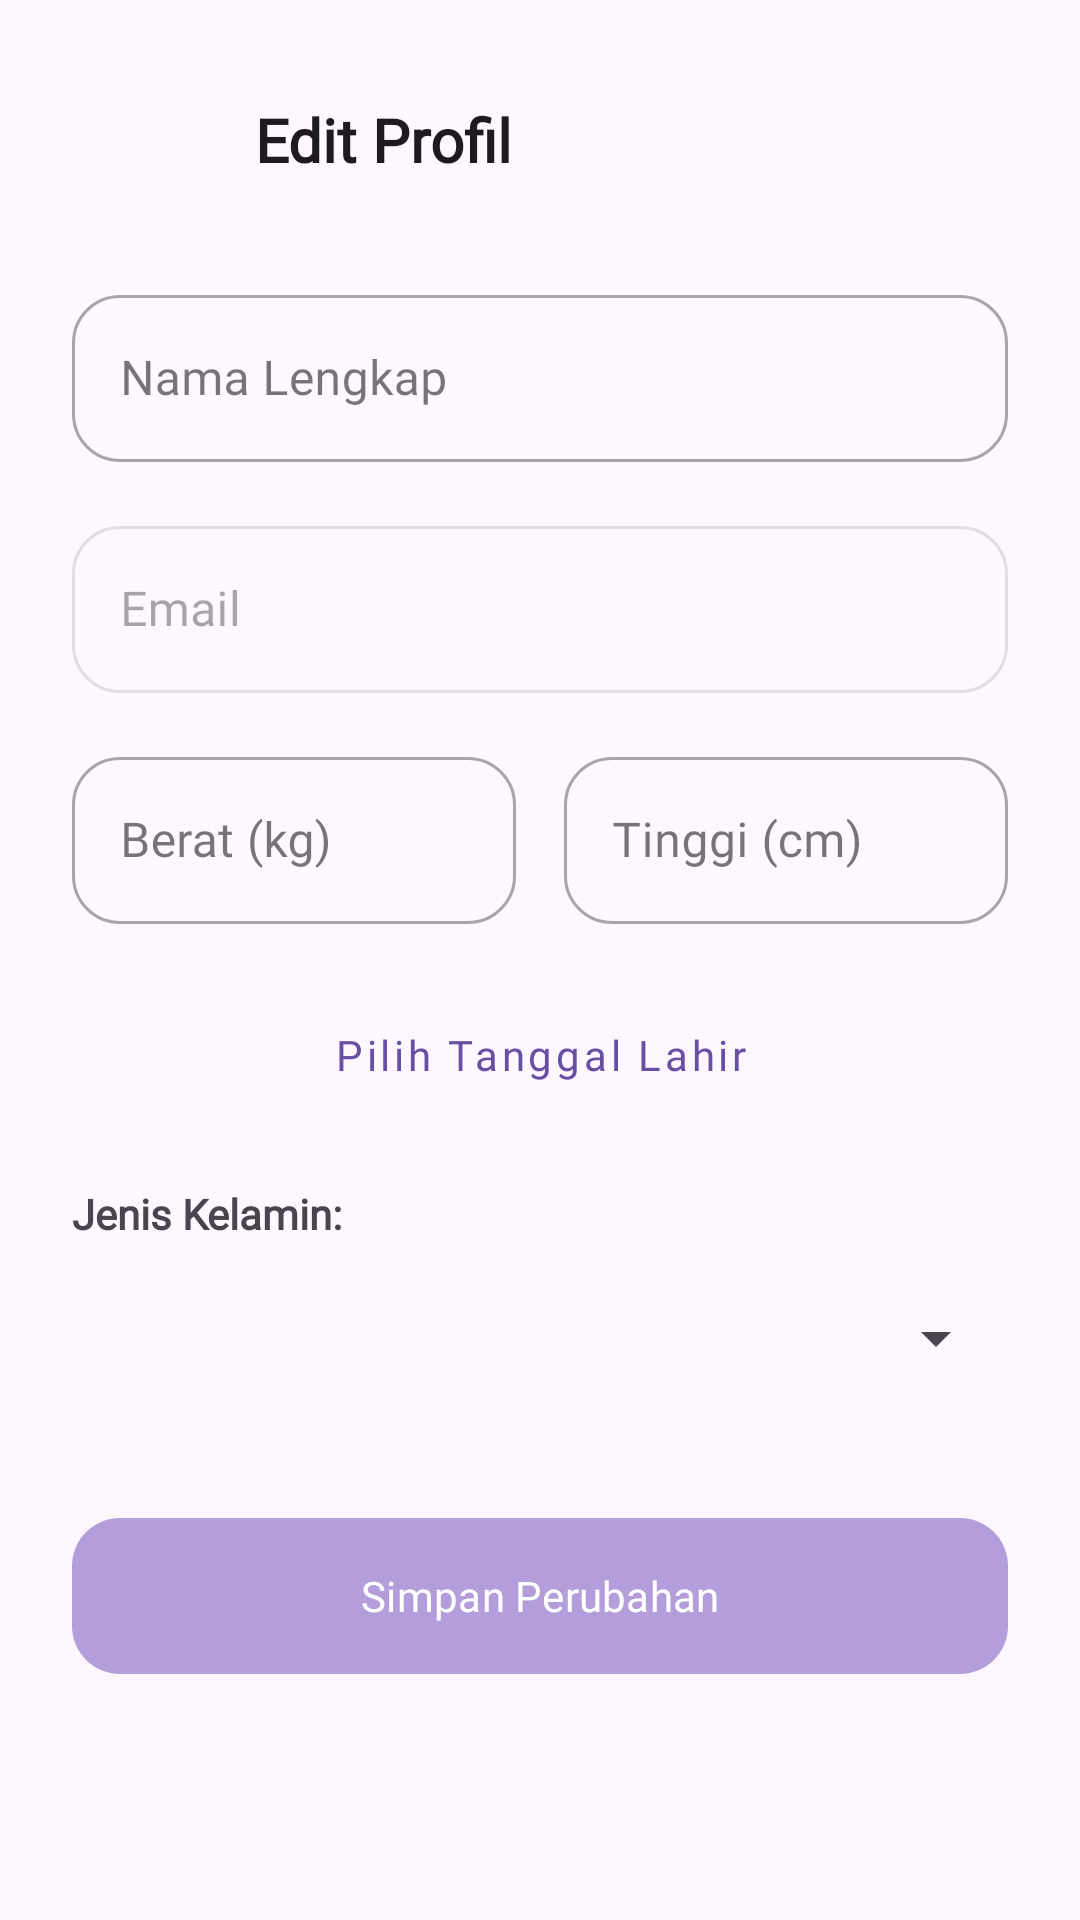

Write the Android layout XML for this screen, with the resource values it uses.
<!-- AndroidManifest.xml: application theme Theme.CobainUI -->
<!-- res/layout/activity_edit_profile.xml -->
<?xml version="1.0" encoding="utf-8"?>
<androidx.constraintlayout.widget.ConstraintLayout
    xmlns:android="http://schemas.android.com/apk/res/android"
    xmlns:app="http://schemas.android.com/apk/res-auto"
    android:layout_width="match_parent"
    android:layout_height="match_parent"
    android:background="?android:attr/windowBackground"
    android:fitsSystemWindows="true">

    
    <LinearLayout
        android:id="@+id/layout_header_edit"
        android:layout_width="match_parent"
        android:layout_height="wrap_content"
        android:orientation="horizontal"
        android:gravity="center_vertical"
        android:padding="24dp"
        app:layout_constraintTop_toTopOf="parent">

        <ImageButton
            android:id="@+id/btn_back_edit_profile"
            android:layout_width="45dp"
            android:layout_height="45dp"
            android:background="?attr/selectableItemBackgroundBorderless"
            android:src="@drawable/ic_back" />

        <TextView
            android:layout_width="wrap_content"
            android:layout_height="wrap_content"
            android:layout_marginStart="16dp"
            android:text="Edit Profil"
            android:textSize="20sp"
            android:textStyle="bold"
            android:fontFamily="@font/actor"
            android:textColor="?android:attr/textColorPrimary" />
    </LinearLayout>

    <ScrollView
        android:layout_width="match_parent"
        android:layout_height="0dp"
        app:layout_constraintTop_toBottomOf="@id/layout_header_edit"
        app:layout_constraintBottom_toBottomOf="parent">

        <LinearLayout
            android:layout_width="match_parent"
            android:layout_height="wrap_content"
            android:orientation="vertical"
            android:paddingHorizontal="24dp">

            
            <com.google.android.material.textfield.TextInputLayout
                style="@style/Widget.MaterialComponents.TextInputLayout.OutlinedBox"
                android:layout_width="match_parent"
                android:layout_height="wrap_content"
                android:hint="Nama Lengkap"
                app:boxCornerRadiusTopStart="16dp"
                app:boxCornerRadiusTopEnd="16dp"
                app:boxCornerRadiusBottomStart="16dp"
                app:boxCornerRadiusBottomEnd="16dp">
                <com.google.android.material.textfield.TextInputEditText
                    android:id="@+id/et_edit_name"
                    android:layout_width="match_parent"
                    android:layout_height="wrap_content"
                    android:fontFamily="@font/actor" />
            </com.google.android.material.textfield.TextInputLayout>

            
            <com.google.android.material.textfield.TextInputLayout
                style="@style/Widget.MaterialComponents.TextInputLayout.OutlinedBox"
                android:layout_width="match_parent"
                android:layout_height="wrap_content"
                android:layout_marginTop="16dp"
                android:hint="Email"
                android:enabled="false"
                app:boxCornerRadiusTopStart="16dp"
                app:boxCornerRadiusTopEnd="16dp"
                app:boxCornerRadiusBottomStart="16dp"
                app:boxCornerRadiusBottomEnd="16dp">
                <com.google.android.material.textfield.TextInputEditText
                    android:id="@+id/et_edit_email"
                    android:layout_width="match_parent"
                    android:layout_height="wrap_content"
                    android:fontFamily="@font/actor" />
            </com.google.android.material.textfield.TextInputLayout>

            
            <LinearLayout
                android:layout_width="match_parent"
                android:layout_height="wrap_content"
                android:layout_marginTop="16dp"
                android:orientation="horizontal">

                <com.google.android.material.textfield.TextInputLayout
                    style="@style/Widget.MaterialComponents.TextInputLayout.OutlinedBox"
                    android:layout_width="0dp"
                    android:layout_height="wrap_content"
                    android:layout_weight="1"
                    android:layout_marginEnd="8dp"
                    android:hint="Berat (kg)"
                    app:boxCornerRadiusTopStart="16dp"
                    app:boxCornerRadiusTopEnd="16dp"
                    app:boxCornerRadiusBottomStart="16dp"
                    app:boxCornerRadiusBottomEnd="16dp">
                    <com.google.android.material.textfield.TextInputEditText
                        android:id="@+id/et_edit_weight"
                        android:layout_width="match_parent"
                        android:layout_height="wrap_content"
                        android:inputType="numberDecimal"
                        android:fontFamily="@font/actor" />
                </com.google.android.material.textfield.TextInputLayout>

                <com.google.android.material.textfield.TextInputLayout
                    style="@style/Widget.MaterialComponents.TextInputLayout.OutlinedBox"
                    android:layout_width="0dp"
                    android:layout_height="wrap_content"
                    android:layout_weight="1"
                    android:layout_marginStart="8dp"
                    android:hint="Tinggi (cm)"
                    app:boxCornerRadiusTopStart="16dp"
                    app:boxCornerRadiusTopEnd="16dp"
                    app:boxCornerRadiusBottomStart="16dp"
                    app:boxCornerRadiusBottomEnd="16dp">
                    <com.google.android.material.textfield.TextInputEditText
                        android:id="@+id/et_edit_height"
                        android:layout_width="match_parent"
                        android:layout_height="wrap_content"
                        android:inputType="numberDecimal"
                        android:fontFamily="@font/actor" />
                </com.google.android.material.textfield.TextInputLayout>
            </LinearLayout>

            <Button
                android:id="@+id/btn_birth_date"
                style="@style/Widget.MaterialComponents.Button.OutlinedButton"
                android:layout_width="match_parent"
                android:layout_height="55dp"
                android:layout_marginTop="16dp"
                android:text="Pilih Tanggal Lahir"
                android:textAllCaps="false"
                android:fontFamily="@font/actor"
                app:cornerRadius="16dp" />

            <TextView
                android:layout_width="wrap_content"
                android:layout_height="wrap_content"
                android:layout_marginTop="16dp"
                android:text="Jenis Kelamin:"
                android:fontFamily="@font/actor"
                android:textStyle="bold" />

            <Spinner
                android:id="@+id/spinner_gender"
                android:layout_width="match_parent"
                android:layout_height="48dp"
                android:layout_marginTop="8dp" />

            <com.google.android.material.button.MaterialButton
                android:id="@+id/btn_save_profile"
                android:layout_width="match_parent"
                android:layout_height="60dp"
                android:layout_marginTop="32dp"
                android:layout_marginBottom="32dp"
                android:text="Simpan Perubahan"
                android:textAllCaps="false"
                android:fontFamily="@font/actor"
                app:cornerRadius="16dp"
                app:backgroundTint="#B39DDB" />

        </LinearLayout>
    </ScrollView>
</androidx.constraintlayout.widget.ConstraintLayout>
<!-- resources referenced by this layout -->
<resources>
  <style name="Theme.CobainUI" parent="Base.Theme.CobainUI" />
  <style name="Base.Theme.CobainUI" parent="Theme.Material3.DayNight.NoActionBar">
          
          
      </style>
</resources>
